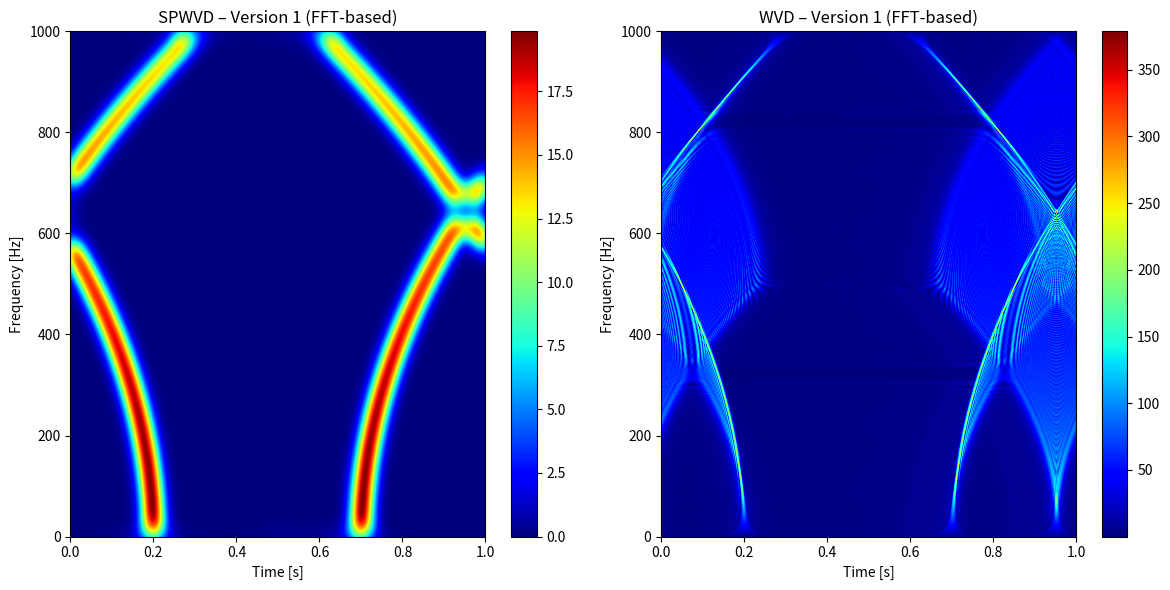
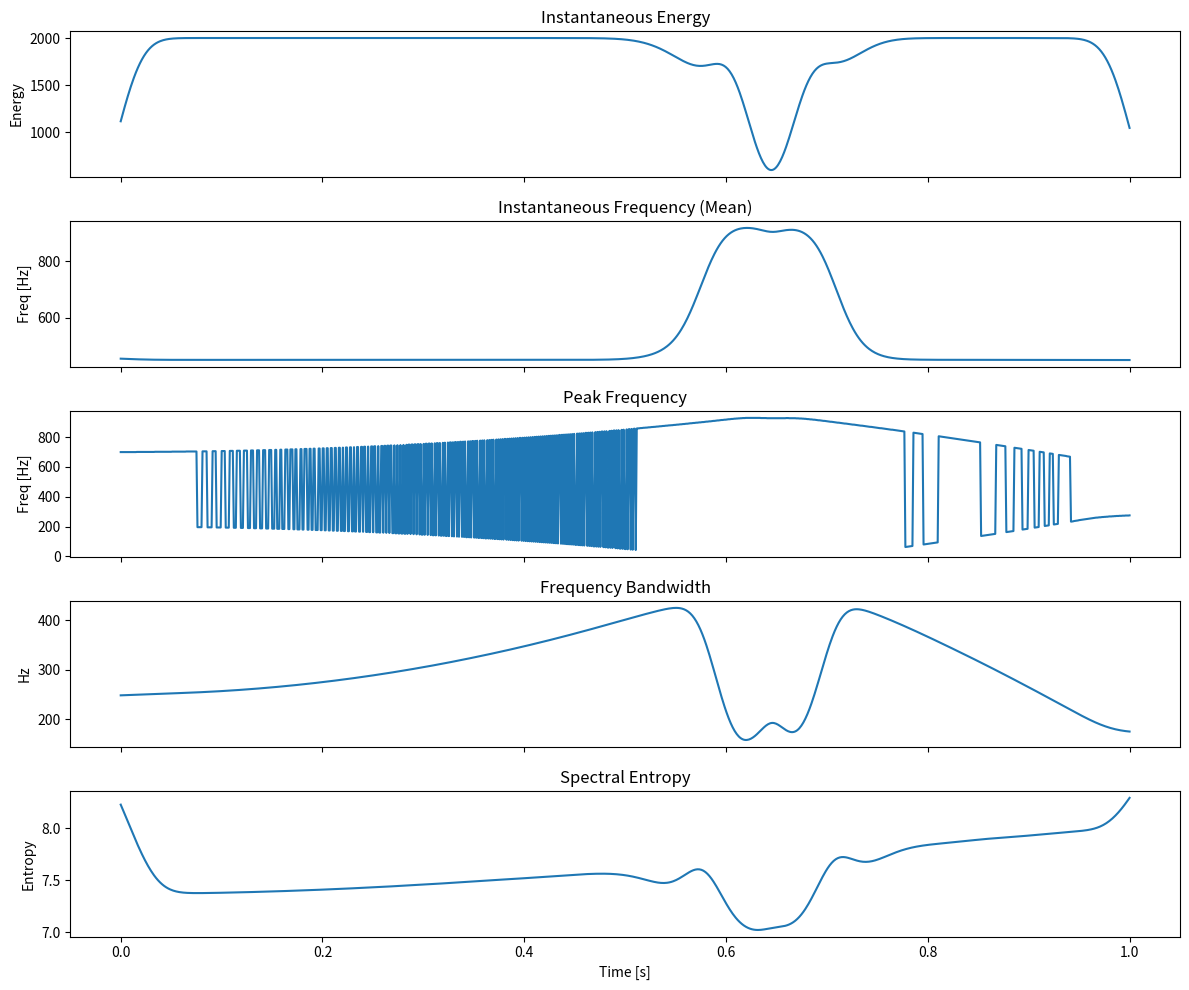

These charts were generated, in order, by the following Python code:
import numpy as np
import matplotlib.pyplot as plt
from scipy.signal import hilbert, chirp
from scipy.signal.windows import gaussian
from scipy.ndimage import convolve1d

'''
Not own work, put own code into chatgpt and got my code improved:
"Let's refactor your Wigner-Ville Distribution (WVD) and Smoothed Pseudo Wigner-Ville 
Distribution (SPWVD) implementations properly using an FFT-based approach. 
This will make the computation much more efficient, accurate, and numerically stable.

Key improvements:
    - Use FFT instead of direct summation for computing WVD efficiently.
    - Use a proper lag structure: Instead of iterating over tau manually, we'll handle it using signal padding and FFT shifting.
    - Fix the SPWVD smoothing by applying Gaussian windows correctly in time and frequency domains.
    - Optimize Memory Usage by avoiding unnecessary loops.
    
What's improved:
    - FFT-based WVD Computation: Instead of nested loops, we use the Hilbert transform and FFT to compute the WVD much faster.
    - Proper Time-Frequency Representation: The lag structure is handled automatically instead of using manual index shifting.
    - Efficient Gaussian Smoothing: We apply separate Gaussian filters along the time and frequency axes for correct smoothing.
    - Prevents Out-of-Bounds Errors: We zero-pad the signal and ensure no indexing issues occur.
    
Performance gain:
    - Using FFT-based computation makes this implementation orders of magnitude faster than your original nested loops method.
    - For large signals, this is crucial for real-time applications."
'''

''' 
HOW IT WOKRS 

1. Turns real valued AE signal into analytic signal (complex valued and non-negative frequencies) (Hilbert Transform removes 
    negative frquencies and gives instantaneous amplitude and phase for time-freq analysis)
2. Create WVD matrix size of signal (2D, rows = time, col = freq) to store time-freq val for each instant
3. Loop over each time and calc auto-correlation in lag, uses WV formula W(t,τ)=x(t+τ)⋅x*(t-τ)
    for each time t compute how signal correllates with itself at delays +-tau (captures how energy spreads in time and freq)
    Values stored in lag domain (τ-axis) for each time (%N maps -ve lags into matrix index range safely)
4. Apply FFT across lag axis (convert lag-> freq) (W in time vs lag rn not frequency, apply FFT across columns (lags) to transform into time vs freq)
    fftshift centers the freq axis
5. Smoothing time domain (bc WVD can have interference terms or artifacts, reduces noise-like interference)
    Use Gaussian filter, usually used in SPWVD
6. SMoothing frequency domain (to suppress sharp fluctuations that don't correspond to real features in the AE data)
'''

def wvd(signal, fs):
    """
    Wigner-Ville Distribution (WVD) using FFT across lag axis.
    """
    N = len(signal)
    x = hilbert(signal)  # Analytic signal
    W = np.zeros((N, N), dtype=complex)

    for t in range(N):
        for tau in range(-min(t, N - t - 1), min(t, N - t - 1) + 1):
            t_plus = t + tau
            t_minus = t - tau
            if 0 <= t_plus < N and 0 <= t_minus < N:
                W[t, tau % N] = x[t_plus] * np.conj(x[t_minus])

    # Apply FFT along the lag axis (columns) → frequency domain
    W = np.fft.fftshift(np.fft.fft(W, axis=1), axes=1)
    return np.real(W)

def spwvd(signal, fs, time_smoothing=15, freq_smoothing=15):
    """
    Smoothed Pseudo Wigner-Ville Distribution (SPWVD) with Gaussian smoothing.
    """
    N = len(signal)
    W = wvd(signal, fs)

    # Time smoothing (along time axis)
    time_kernel = gaussian(N, std=time_smoothing)
    time_kernel /= np.sum(time_kernel)
    W_smoothed_time = convolve1d(W, time_kernel, axis=0, mode='constant')

    # Frequency smoothing (along frequency axis)
    freq_kernel = gaussian(N, std=freq_smoothing)
    freq_kernel /= np.sum(freq_kernel)
    W_smoothed = convolve1d(W_smoothed_time, freq_kernel, axis=1, mode='constant')

    return W_smoothed

def wvd_simple(signal, fs):
    """
    WVD using zero-padded lag computation with FFT.
    Easier to understand but not optimal in speed.
    """
    N = len(signal)
    x = hilbert(signal)
    W = np.zeros((N, N), dtype=complex)

    for t in range(N):
        for tau in range(-N//2, N//2):
            t1 = t + tau
            t2 = t - tau
            if 0 <= t1 < N and 0 <= t2 < N:
                W[t, tau % N] = x[t1] * np.conj(x[t2])
    
    W = np.fft.fftshift(np.fft.fft(W, axis=1), axes=1)
    return np.real(W)

def spwvd_simple(signal, fs, time_smoothing=15, freq_smoothing=15):
    W = wvd_simple(signal, fs)

    time_kernel = gaussian(W.shape[0], std=time_smoothing)
    time_kernel /= np.sum(time_kernel)
    W_time_smoothed = convolve1d(W, time_kernel, axis=0, mode='constant')

    freq_kernel = gaussian(W.shape[1], std=freq_smoothing)
    freq_kernel /= np.sum(freq_kernel)
    W_freq_smoothed = convolve1d(W_time_smoothed, freq_kernel, axis=1, mode='constant')

    return W_freq_smoothed


# Test signal
fs = 1000
t = np.linspace(0, 1, fs)
x = chirp(t, f0=100, f1=400, t1=1, method='quadratic') + chirp(t, f0=350, f1=50, t1=1, method='quadratic')
print('signal', x)
N = len(x)
freqs = np.linspace(0, fs, N)

# SPWVD Matrices
spwvd_matrix_v1 = spwvd(x, fs, time_smoothing=20, freq_smoothing=20)
magnitude = np.abs(spwvd_matrix_v1)
spwvd_matrix_v2 = spwvd_simple(x, fs, time_smoothing=20, freq_smoothing=20)
wvd_matrix = wvd(x, fs)

# Features

# --- Instat=ntaneous energy over time ---
energy_over_time = magnitude.sum(axis=1)

# --- Instantaneous Frequency (energy-weighted mean frequency) ---
weighted_freq = (magnitude * freqs[np.newaxis, :]).sum(axis=1) / (energy_over_time + 1e-10)

# --- Peak Frequency over time (frequency with highest energy at each time slice) ---
peak_freq = freqs[np.argmax(magnitude, axis=1)]

# --- Frequency Bandwidth over time ---
# Compute standard deviation (energy-weighted)
mean_sq = (magnitude * (freqs[np.newaxis, :] ** 2)).sum(axis=1) / (energy_over_time + 1e-10)
bandwidth = np.sqrt(mean_sq - weighted_freq**2)

# --- Spectral Entropy over time ---
prob_dist = magnitude / (magnitude.sum(axis=1, keepdims=True) + 1e-10)
entropy = -np.sum(prob_dist * np.log2(prob_dist + 1e-10), axis=1)

# --- Frequency Centroid over entire signal (already done) ---
freq_centroid = (magnitude * freqs[np.newaxis, :]).sum() / (magnitude.sum() + 1e-10)


# Plotting SPWVD and WVD
plt.figure(figsize=(12, 6))

plt.subplot(1, 2, 1)
plt.imshow(np.abs(spwvd_matrix_v1), origin='lower', aspect='auto',
           extent=[0, 1, 0, fs], cmap='jet')
plt.title('SPWVD – Version 1 (FFT-based)')
plt.xlabel('Time [s]')
plt.ylabel('Frequency [Hz]')
plt.colorbar()

plt.subplot(1, 2, 2)
plt.imshow(np.abs(wvd_matrix), origin='lower', aspect='auto',
           extent=[0, 1, 0, fs], cmap='jet')
plt.title('WVD – Version 1 (FFT-based)')
plt.xlabel('Time [s]')
plt.ylabel('Frequency [Hz]')
plt.colorbar()

plt.tight_layout()
plt.show()

# Plot features

fig, axs = plt.subplots(5, 1, figsize=(12, 10), sharex=True)

axs[0].plot(t, energy_over_time)
axs[0].set_ylabel('Energy')
axs[0].set_title('Instantaneous Energy')

axs[1].plot(t, weighted_freq)
axs[1].set_ylabel('Freq [Hz]')
axs[1].set_title('Instantaneous Frequency (Mean)')

axs[2].plot(t, peak_freq)
axs[2].set_ylabel('Freq [Hz]')
axs[2].set_title('Peak Frequency')

axs[3].plot(t, bandwidth)
axs[3].set_ylabel('Hz')
axs[3].set_title('Frequency Bandwidth')

axs[4].plot(t, entropy)
axs[4].set_ylabel('Entropy')
axs[4].set_title('Spectral Entropy')
axs[4].set_xlabel('Time [s]')

plt.tight_layout()
plt.show()

# --- Print the frequency centroid ---
print(f"Overall Frequency Centroid: {freq_centroid:.2f} Hz")


# def wvd(x, fs):
#     """
#     Compute the Wigner-Ville Distribution (WVD) using FFT for efficiency.
    
#     Parameters:
#         x (numpy array): Input signal (1D).
#         fs (float): Sampling frequency.
    
#     Returns:
#         numpy array: Time-frequency representation (WVD).
#     """
#     N = len(x)
#     x = np.pad(x, (N//2, N//2), mode='constant')  # Zero-padding
#     X = hilbert(x)  # Compute the analytic signal
    
#     WVD = np.zeros((N, N), dtype=complex)  # Time-frequency matrix

#     for t in range(N):  # Time index
#         tau_max = min(t, N - t)  # Prevent out-of-bounds indexing
#         signal_product = X[t + tau_max::-1][:2*tau_max + 1] * np.conj(X[t - tau_max:t + tau_max + 1])
#         WVD[t, :] = np.fft.fftshift(np.fft.fft(signal_product, N))  # FFT for frequency domain
    
#     return np.abs(WVD)

# def spwvd(x, fs, time_smoothing=10, freq_smoothing=10):
#     """
#     Compute the Smoothed Pseudo Wigner-Ville Distribution (SPWVD).
    
#     Parameters:
#         x (numpy array): Input signal (1D).
#         fs (float): Sampling frequency.
#         time_smoothing (int): Gaussian smoothing in time domain.
#         freq_smoothing (int): Gaussian smoothing in frequency domain.
    
#     Returns:
#         numpy array: Smoothed Time-Frequency representation.
#     """
#     WVD = wvd(x, fs)  # Compute raw WVD
    
#     # Apply time smoothing (Gaussian kernel)
#     time_kernel = gaussian(WVD.shape[0], time_smoothing) / np.sum(gaussian(WVD.shape[0], time_smoothing))
#     WVD_smoothed_time = np.apply_along_axis(lambda m: np.convolve(m, time_kernel, mode='same'), axis=0, arr=WVD)
    
#     # Apply frequency smoothing (Gaussian kernel)
#     freq_kernel = gaussian(WVD.shape[1], freq_smoothing) / np.sum(gaussian(WVD.shape[1], freq_smoothing))
#     SPWVD = np.apply_along_axis(lambda m: np.convolve(m, freq_kernel, mode='same'), axis=1, arr=WVD_smoothed_time)
    
#     return SPWVD

# # Example: Chirp signal
# fs = 1000  # Sampling frequency
# t = np.linspace(0, 1, fs)  # Time vector
# x = chirp(t, f0=100, t1=1, f1=400, method='quadratic') + chirp(t, f0=350, t1=1, f1=50, method='quadratic')

# # Compute SPWVD
# spwvd_result = spwvd(x, fs, time_smoothing=20, freq_smoothing=20)

# # Plot the SPWVD
# plt.figure(figsize=(10, 6))
# plt.imshow(spwvd_result, aspect='auto', cmap='jet', origin='lower', extent=[0, 1, 0, fs / 2])
# plt.title('Smoothed Pseudo Wigner-Ville Distribution (SPWVD)')
# plt.xlabel('Time [s]')
# plt.ylabel('Frequency [Hz]')
# plt.colorbar(label='Magnitude')
# plt.show()


# '''

# New chatgpt optimized method

# "Let's refactor your Wigner-Ville Distribution (WVD) and Smoothed Pseudo Wigner-Ville Distribution (SPWVD) 
# implementations in a cleaner, more efficient, and mathematically correct way, using FFT-based computation, 
# which is standard in time-frequency analysis.

# Key improvements:
#     - Use lag-domain formulation.
#     - Apply FFT over the lag dimension to transform to frequency domain.
#     - Ensure correct zero-padding and indexing.
#     - Use Gaussian smoothing via convolution in both time and frequency directions.

# Benefits of refactoring:
#     - Robust index handling (no IndexError).
#     - FFT-based frequency domain representation (standard method).
#     - Efficient and clean smoothing using convolve1d.
#     - Easy to adapt to other kernel types if needed."

# '''

# def wvd_new(signal, fs):
#     """
#     Efficient Wigner-Ville Distribution using FFT-based method.
#     """
#     N = len(signal)
#     wvd_matrix = np.zeros((N, N), dtype=complex)

#     x = signal
#     for t in range(N):
#         tau_max = min(t, N - t - 1)
#         for tau in range(-tau_max, tau_max + 1):
#             n1 = t + tau
#             n2 = t - tau
#             if 0 <= n1 < N and 0 <= n2 < N:
#                 wvd_matrix[t, tau % N] = x[n1] * np.conj(x[n2])

#     # FFT along the lag (2nd) dimension to get frequency representation
#     wvd_matrix = np.fft.fftshift(np.fft.fft(wvd_matrix, axis=1), axes=1)
#     return np.real(wvd_matrix)

# def spwvd_new(signal, fs, time_smoothing=15, freq_smoothing=15):
#     """
#     Smoothed Pseudo Wigner-Ville Distribution with Gaussian smoothing.
#     """
#     N = len(signal)
#     # Step 1: Compute WVD
#     W = wvd_new(signal, fs)

#     # Step 2: Time smoothing (Gaussian along time axis)
#     time_kernel = gaussian(N, std=time_smoothing)
#     time_kernel /= np.sum(time_kernel)
#     W_smoothed_time = convolve1d(W, time_kernel, axis=0, mode='constant')

#     # Step 3: Frequency smoothing (Gaussian along frequency axis)
#     freq_kernel = gaussian(N, std=freq_smoothing)
#     freq_kernel /= np.sum(freq_kernel)
#     W_smoothed = convolve1d(W_smoothed_time, freq_kernel, axis=1, mode='constant')

#     return W_smoothed

# # Create a multi-component chirp signal
# fs = 1000  # Hz
# t = np.linspace(0, 1, fs)
# x = chirp(t, f0=100, f1=400, t1=1, method='quadratic') + chirp(t, f0=350, f1=50, t1=1, method='quadratic')

# # Compute new SPWVD
# spwvd_matrix = spwvd_new(x, fs, time_smoothing=20, freq_smoothing=20)

# # Old SPWVD
# spwvd_result = spwvd(x, fs, time_smoothing=20, freq_smoothing=20)

# # Plotting new SPWVD
# plt.figure(figsize=(10, 6))
# plt.imshow(np.abs(spwvd_matrix.T), origin='lower', aspect='auto',
#            extent=[0, 1, 0, fs], cmap='jet')
# plt.title('New Smoothed Pseudo Wigner-Ville Distribution (SPWVD)')
# plt.xlabel('Time [s]')
# plt.ylabel('Frequency [Hz]')
# plt.colorbar(label='Magnitude')
# plt.tight_layout()
# plt.show()

# # Plot the old SPWVD
# plt.figure(figsize=(10, 6))
# plt.subplot(1, 2, 1)
# plt.imshow(spwvd_result, aspect='auto', cmap='jet', origin='lower', extent=[0, 1, 0, fs / 2])
# plt.title('Old Smoothed Pseudo Wigner-Ville Distribution (SPWVD)')
# plt.xlabel('Time [s]')
# plt.ylabel('Frequency [Hz]')
# plt.colorbar(label='Magnitude')
# plt.subplot(1, 2, 2)
# plt.imshow(np.abs(spwvd_matrix.T), origin='lower', aspect='auto',
#            extent=[0, 1, 0, fs], cmap='jet')  # Time frequency distribution might have complex values, take abs of matrix vals
# plt.title('New Smoothed Pseudo Wigner-Ville Distribution (SPWVD)')
# plt.xlabel('Time [s]')
# plt.ylabel('Frequency [Hz]')
# plt.colorbar(label='Magnitude')
# plt.tight_layout()
# plt.show()

